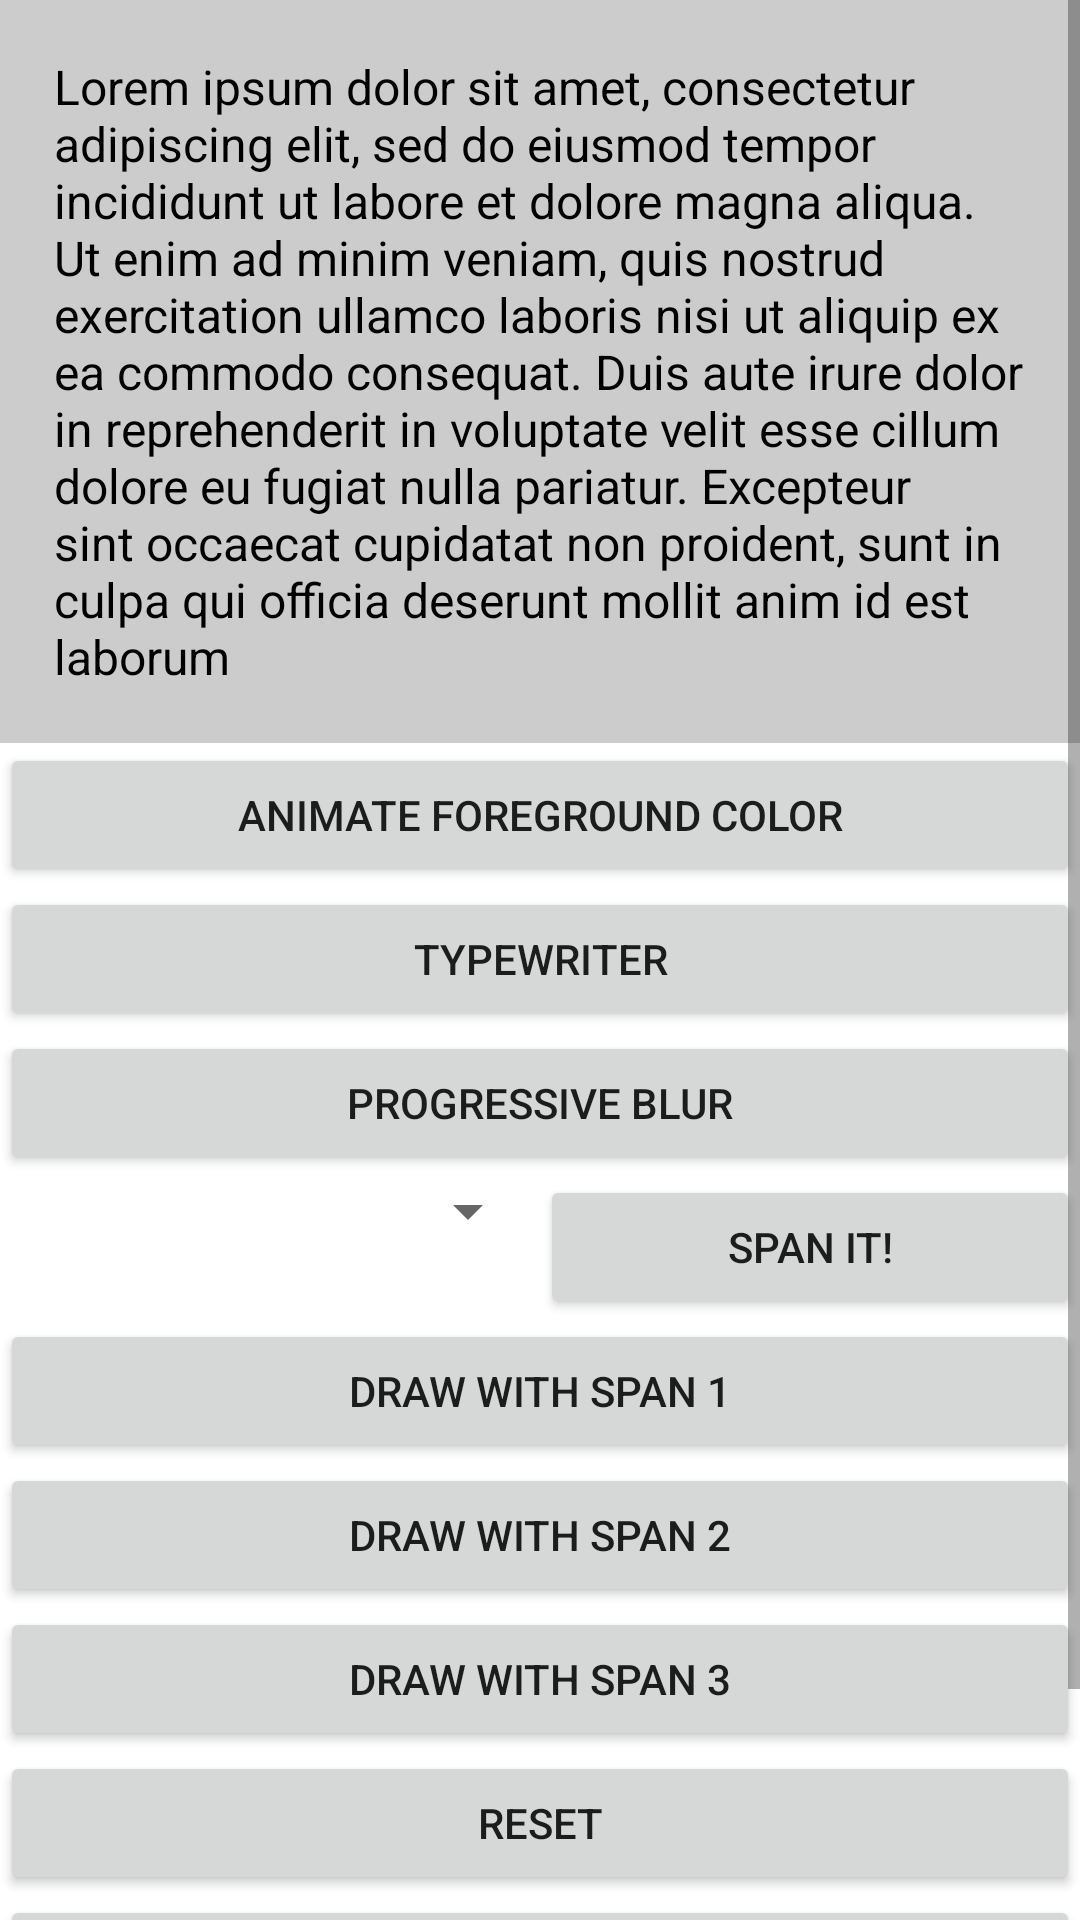

Here is an Android app screen rendered from its layout file. Give the layout XML and the strings, colors and styles it references.
<!-- AndroidManifest.xml: application theme AppTheme -->
<!-- res/layout/layout_span_fragment.xml -->
<?xml version="1.0" encoding="utf-8"?>
<android.support.constraint.ConstraintLayout
    xmlns:android="http://schemas.android.com/apk/res/android"
    android:layout_width="match_parent"
    android:layout_height="match_parent"
    android:background="@android:color/white">

    <ScrollView
        xmlns:android="http://schemas.android.com/apk/res/android"
        xmlns:tools="http://schemas.android.com/tools"
        android:layout_width="match_parent"
        android:layout_height="match_parent">

        <LinearLayout
            android:id="@+id/container"
            android:layout_width="match_parent"
            android:layout_height="wrap_content"
            android:orientation="vertical">

            <TextView
                android:id="@+id/text"
                android:layout_width="match_parent"
                android:layout_height="wrap_content"
                android:background="#CCCCCC"
                android:padding="18dp"
                android:text="@string/lorem"
                android:textColor="@color/text_color"
                android:textSize="16sp"/>

            <Button
                android:id="@+id/btn_animate_color"
                android:layout_width="match_parent"
                android:layout_height="wrap_content"
                android:text="Animate foreground color"/>

            <Button
                android:id="@+id/btn_animate_typewriter"
                android:layout_width="match_parent"
                android:layout_height="wrap_content"
                android:text="Typewriter"/>

            <Button
                android:id="@+id/btn_animate_ab_2"
                android:layout_width="match_parent"
                android:layout_height="wrap_content"
                android:text="Progressive blur"/>

            <LinearLayout
                android:layout_width="match_parent"
                android:layout_height="wrap_content">

                <Spinner
                    android:id="@+id/spinner"
                    android:layout_width="0dp"
                    android:layout_height="wrap_content"
                    android:layout_weight="1"/>

                <Button
                    android:id="@+id/btn_do_span"
                    android:layout_width="0dp"
                    android:layout_height="wrap_content"
                    android:layout_weight="1"
                    android:text="Span it!"/>

            </LinearLayout>

            <Button
                android:id="@+id/btn_draw1"
                android:layout_width="match_parent"
                android:layout_height="wrap_content"
                android:text="draw with span 1"/>

            <Button
                android:id="@+id/btn_draw2"
                android:layout_width="match_parent"
                android:layout_height="wrap_content"
                android:text="draw with span 2"/>

            <Button
                android:id="@+id/btn_draw3"
                android:layout_width="match_parent"
                android:layout_height="wrap_content"
                android:text="draw with span 3"/>

            <Button
                android:id="@+id/btn_reset"
                android:layout_width="match_parent"
                android:layout_height="wrap_content"
                android:text="reset"/>

            <Button
                android:id="@+id/btn_viewpager"
                android:layout_width="match_parent"
                android:layout_height="wrap_content"
                android:text="ViewPager"/>

            <Button
                android:id="@+id/btn_animate_ab_1"
                android:layout_width="match_parent"
                android:layout_height="wrap_content"
                android:text="Animate the ActionBar title"/>

        </LinearLayout>
    </ScrollView>
</android.support.constraint.ConstraintLayout>
<!-- resources referenced by this layout -->
<resources>
  <color name="text_color">#000000</color>
  <string name="lorem">Lorem ipsum dolor sit amet, consectetur adipiscing elit, sed do eiusmod tempor incididunt ut labore et dolore magna aliqua. Ut enim ad minim veniam, quis nostrud exercitation ullamco laboris nisi ut aliquip ex ea commodo consequat. Duis aute irure dolor in reprehenderit in voluptate velit esse cillum dolore eu fugiat nulla pariatur. Excepteur sint occaecat cupidatat non proident, sunt in culpa qui officia deserunt mollit anim id est laborum</string>
  <style name="AppTheme" parent="Theme.AppCompat.Light.DarkActionBar">
          
          <item name="colorPrimary">@color/colorPrimary</item>
          <item name="colorPrimaryDark">@color/colorPrimaryDark</item>
          <item name="colorAccent">@color/colorAccent</item>
      </style>
  <color name="colorPrimary">#3F51B5</color>
  <color name="colorPrimaryDark">#303F9F</color>
  <color name="colorAccent">#FF4081</color>
</resources>
